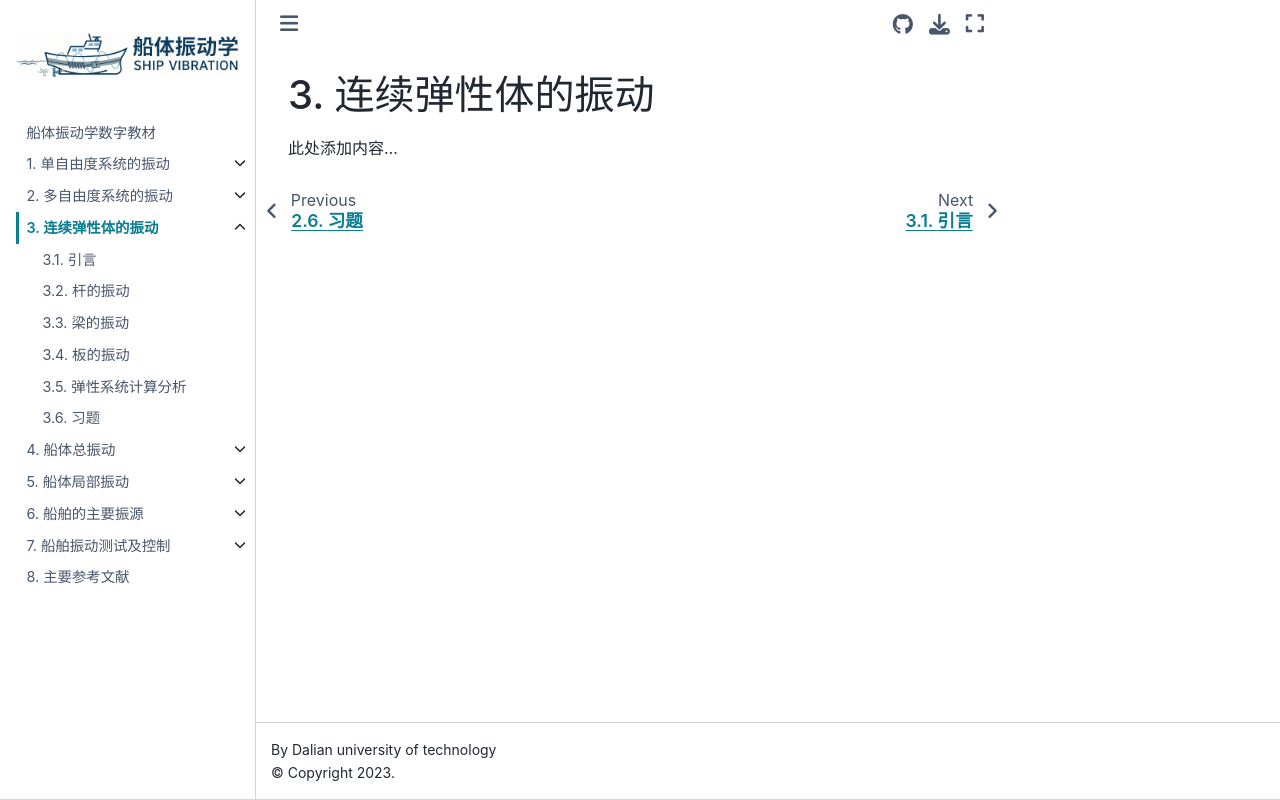

repository: Del-City/vibration_mechanics_book · page: ch03/intro.html · generator: jekyll

# 连续弹性体的振动

此处添加内容...
